Image classification data set "gemstone_images" (kailashkai/GemstoneClassification on GitHub). Class labels (6): emerald, fake emerald, fake ruby, fake turquoise, ruby, turquoise.

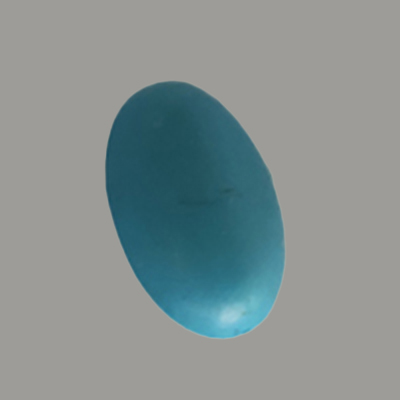
Label: fake turquoise

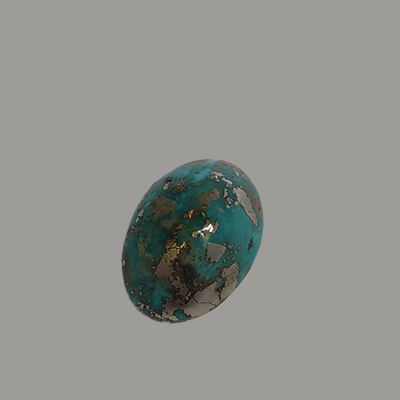
Label: turquoise

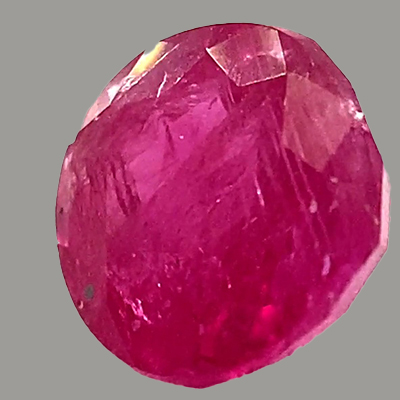
Label: ruby

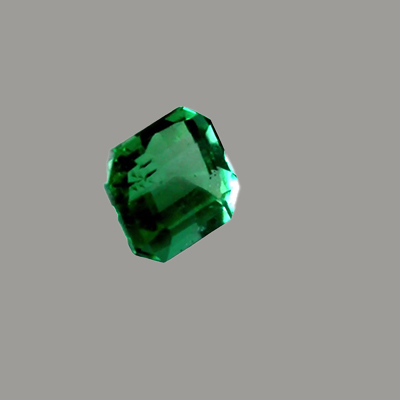
Label: emerald

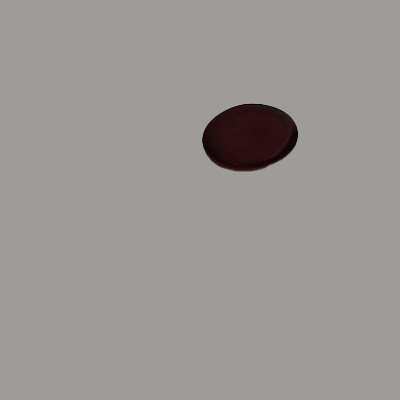
Label: fake ruby

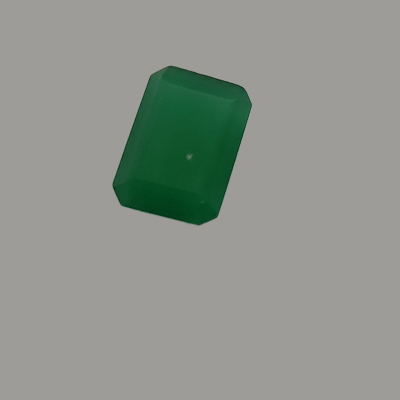
Label: fake emerald
